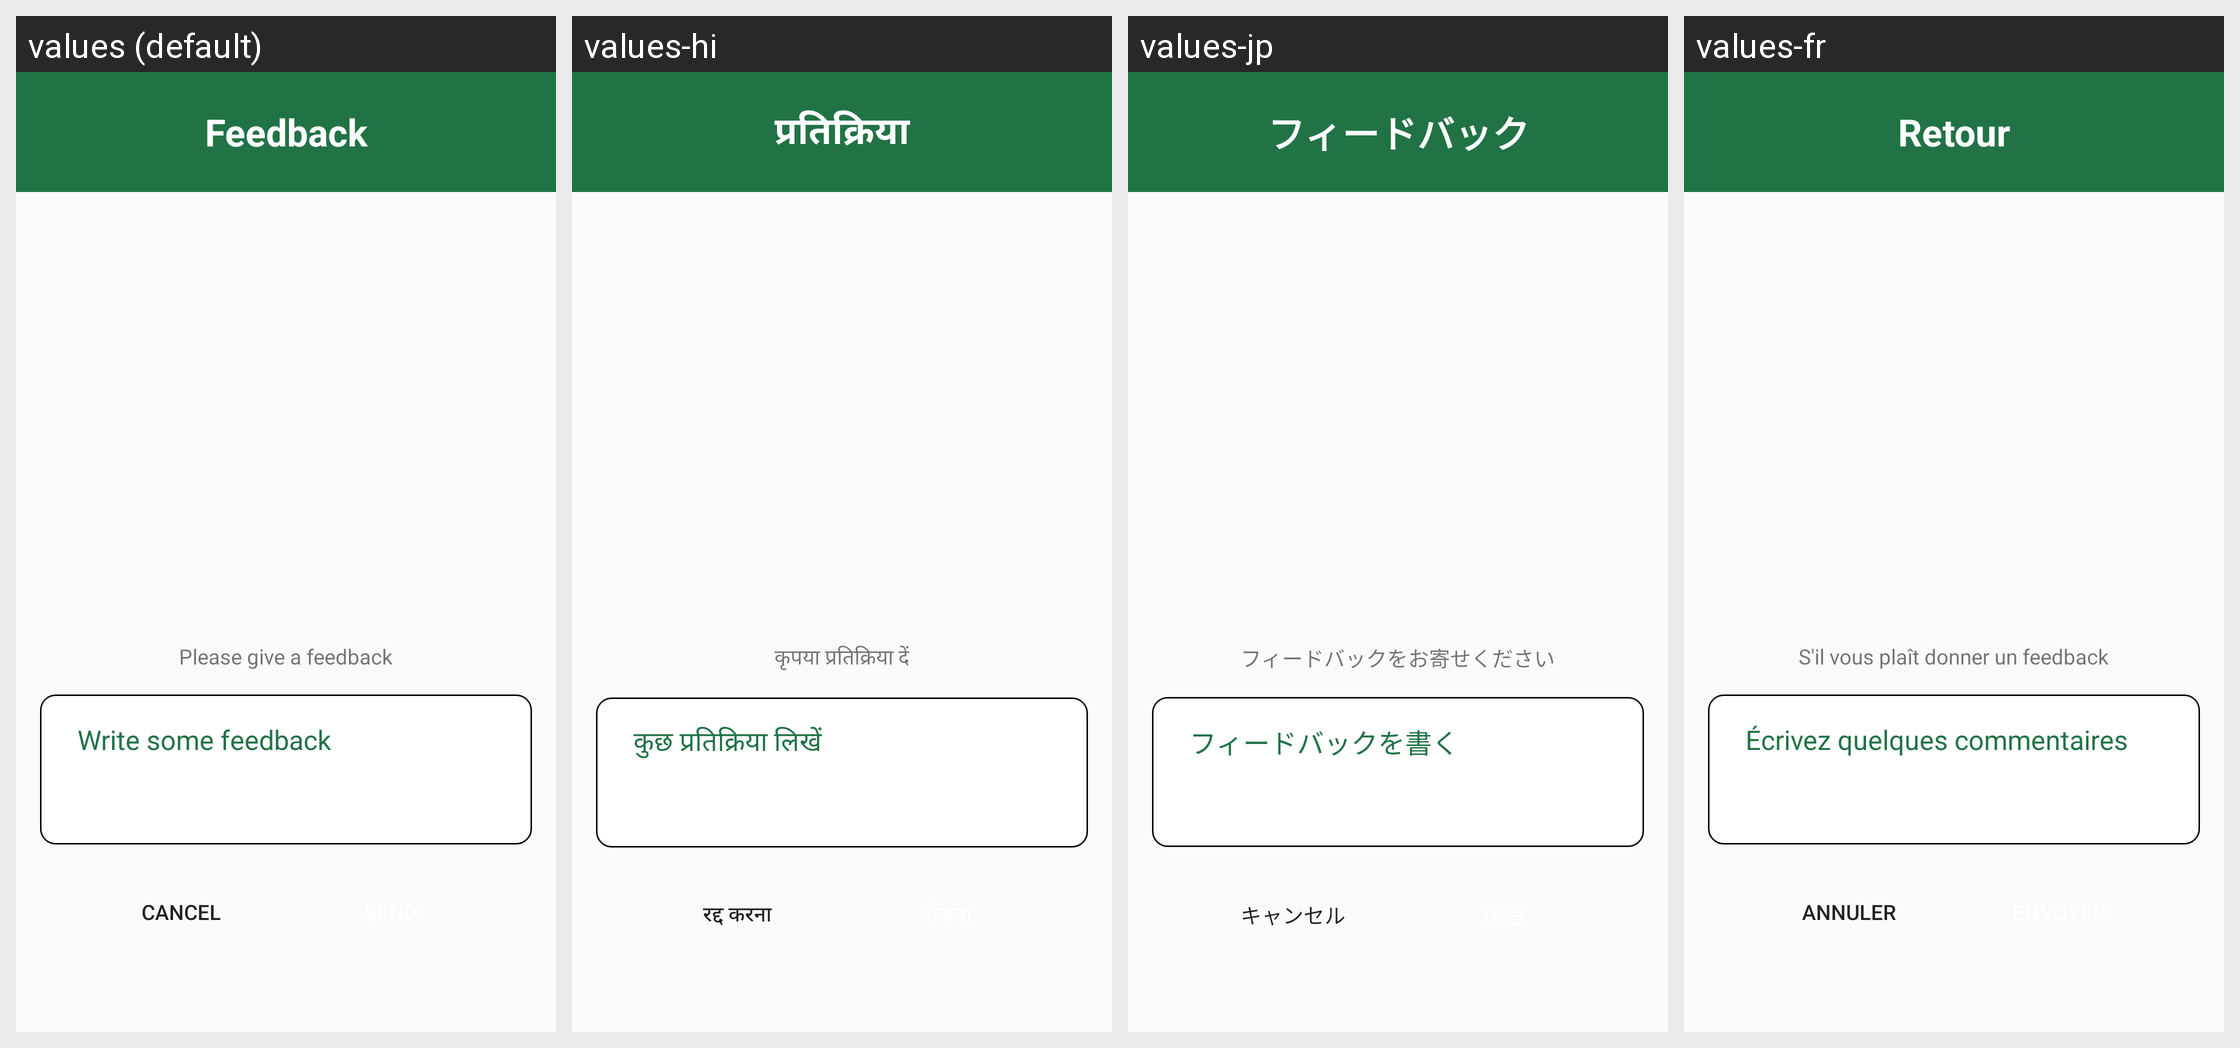

Strings drawn on this Android screen and how each of the app's shown locales translates them:
Android screen res/layout/dialog_feedback.xml rendered under 4 locales, left to right: values (default), values-hi, values-jp, values-fr. Device: Nexus 5 (rendered at 1080×1920; each locale shown at half size, 540×960, under a caption strip naming it); theme Theme.Project_1.
Other locales in the repository, not shown: values-en, values-sp.
Strings drawn on this screen, with the default value and each locale's value (text and hints the layout hard-codes, and strings that could not be matched under every locale, appear in the picture but are not listed):

tv_feedback
  values: Feedback
  values-hi: प्रतिक्रिया
  values-jp: フィードバック
  values-fr: Retour

tv_feedback1
  values: Please give a feedback
  values-hi: कृपया प्रतिक्रिया दें
  values-jp: フィードバックをお寄せください
  values-fr: S'il vous plaît donner un feedback

ed_dialog_feedback
  values: Write some feedback
  values-hi: कुछ प्रतिक्रिया लिखें
  values-jp: フィードバックを書く
  values-fr: Écrivez quelques commentaires

btn_cacel
  values: Cancel
  values-hi: रद्द करना
  values-jp: キャンセル
  values-fr: Annuler
